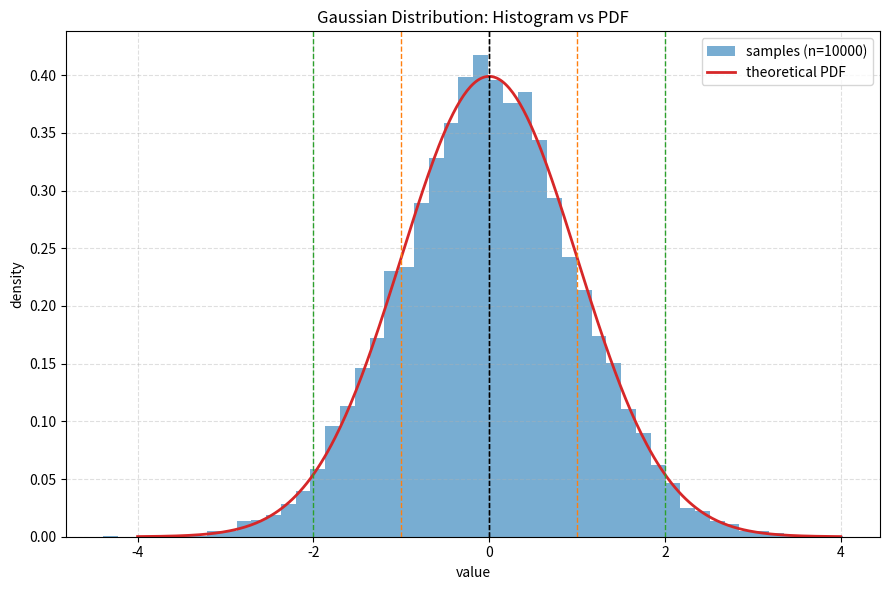

Recreate this plot in Python. (Note: this script raises an exception after producing the figure.)
# 学习内容：概率分布、均值、方差
# 实践任务：采样高斯分布并画直方图

import sys
from pathlib import Path

import numpy as np
import matplotlib.pyplot as plt

# 让中文输出在 UTF-8 终端中正常显示（Windows 默认用 GBK，否则会乱码）
sys.stdout.reconfigure(encoding='utf-8')


def gaussian_pdf(x, mu, sigma):
    """高斯分布 N(μ, σ²) 的概率密度函数。"""
    return np.exp(-0.5 * ((x - mu) / sigma) ** 2) / (sigma * np.sqrt(2 * np.pi))


def main():
    rng = np.random.default_rng(42)

    mu, sigma = 0.0, 1.0     # 真实均值、标准差
    n = 10000                # 采样数量

    # ---- 1. 采样 ----
    samples = rng.normal(mu, sigma, n)

    # ---- 2. 样本均值 / 样本方差（无偏估计，除以 n-1）----
    sample_mean = samples.mean()
    sample_var = samples.var(ddof=1)
    sample_std = samples.std(ddof=1)

    print(f'真实均值 μ = {mu}    样本均值 = {sample_mean:.4f}')
    print(f'真实方差 σ² = {sigma ** 2}    样本方差 = {sample_var:.4f}')
    print(f'真实标准差 σ = {sigma}    样本标准差 = {sample_std:.4f}')

    # ---- 3. 经验法则 68-95-99.7 验证 ----
    print('\n经验法则验证（样本落在均值±kσ 内的比例）：')
    for k, theo in zip([1, 2, 3], [0.6827, 0.9545, 0.9973]):
        frac = np.mean(np.abs(samples - sample_mean) <= k * sample_std)
        print(f'  k={k}: {frac:.4f}（理论 {theo:.4f}）')

    # ---- 4. 画直方图 + 理论 PDF + 均值/σ 竖线 ----
    fig, ax = plt.subplots(figsize=(9, 6))

    # density=True 把直方图归一化成"密度"，才能和 PDF 直接比较
    ax.hist(samples, bins=50, density=True, alpha=0.6, color='tab:blue',
            label=f'samples (n={n})')

    x = np.linspace(mu - 4 * sigma, mu + 4 * sigma, 400)
    ax.plot(x, gaussian_pdf(x, mu, sigma), color='tab:red', linewidth=2,
            label='theoretical PDF')

    # 竖线：黑色 = μ，橙色 = μ±σ，绿色 = μ±2σ
    for k, color in [(0, 'black'), (1, 'tab:orange'), (2, 'tab:green')]:
        ax.axvline(mu + k * sigma, color=color, linestyle='--', linewidth=1)
        ax.axvline(mu - k * sigma, color=color, linestyle='--', linewidth=1)

    ax.set_xlabel('value')
    ax.set_ylabel('density')
    ax.set_title('Gaussian Distribution: Histogram vs PDF')
    ax.legend()
    ax.grid(True, linestyle='--', alpha=0.4)

    fig.tight_layout()
    out_path = Path(__file__).parent / 'gaussian_histogram.png'
    fig.savefig(out_path, dpi=150, bbox_inches='tight')
    print(f'图片已保存为 {out_path}')
    plt.show()


if __name__ == '__main__':
    main()
